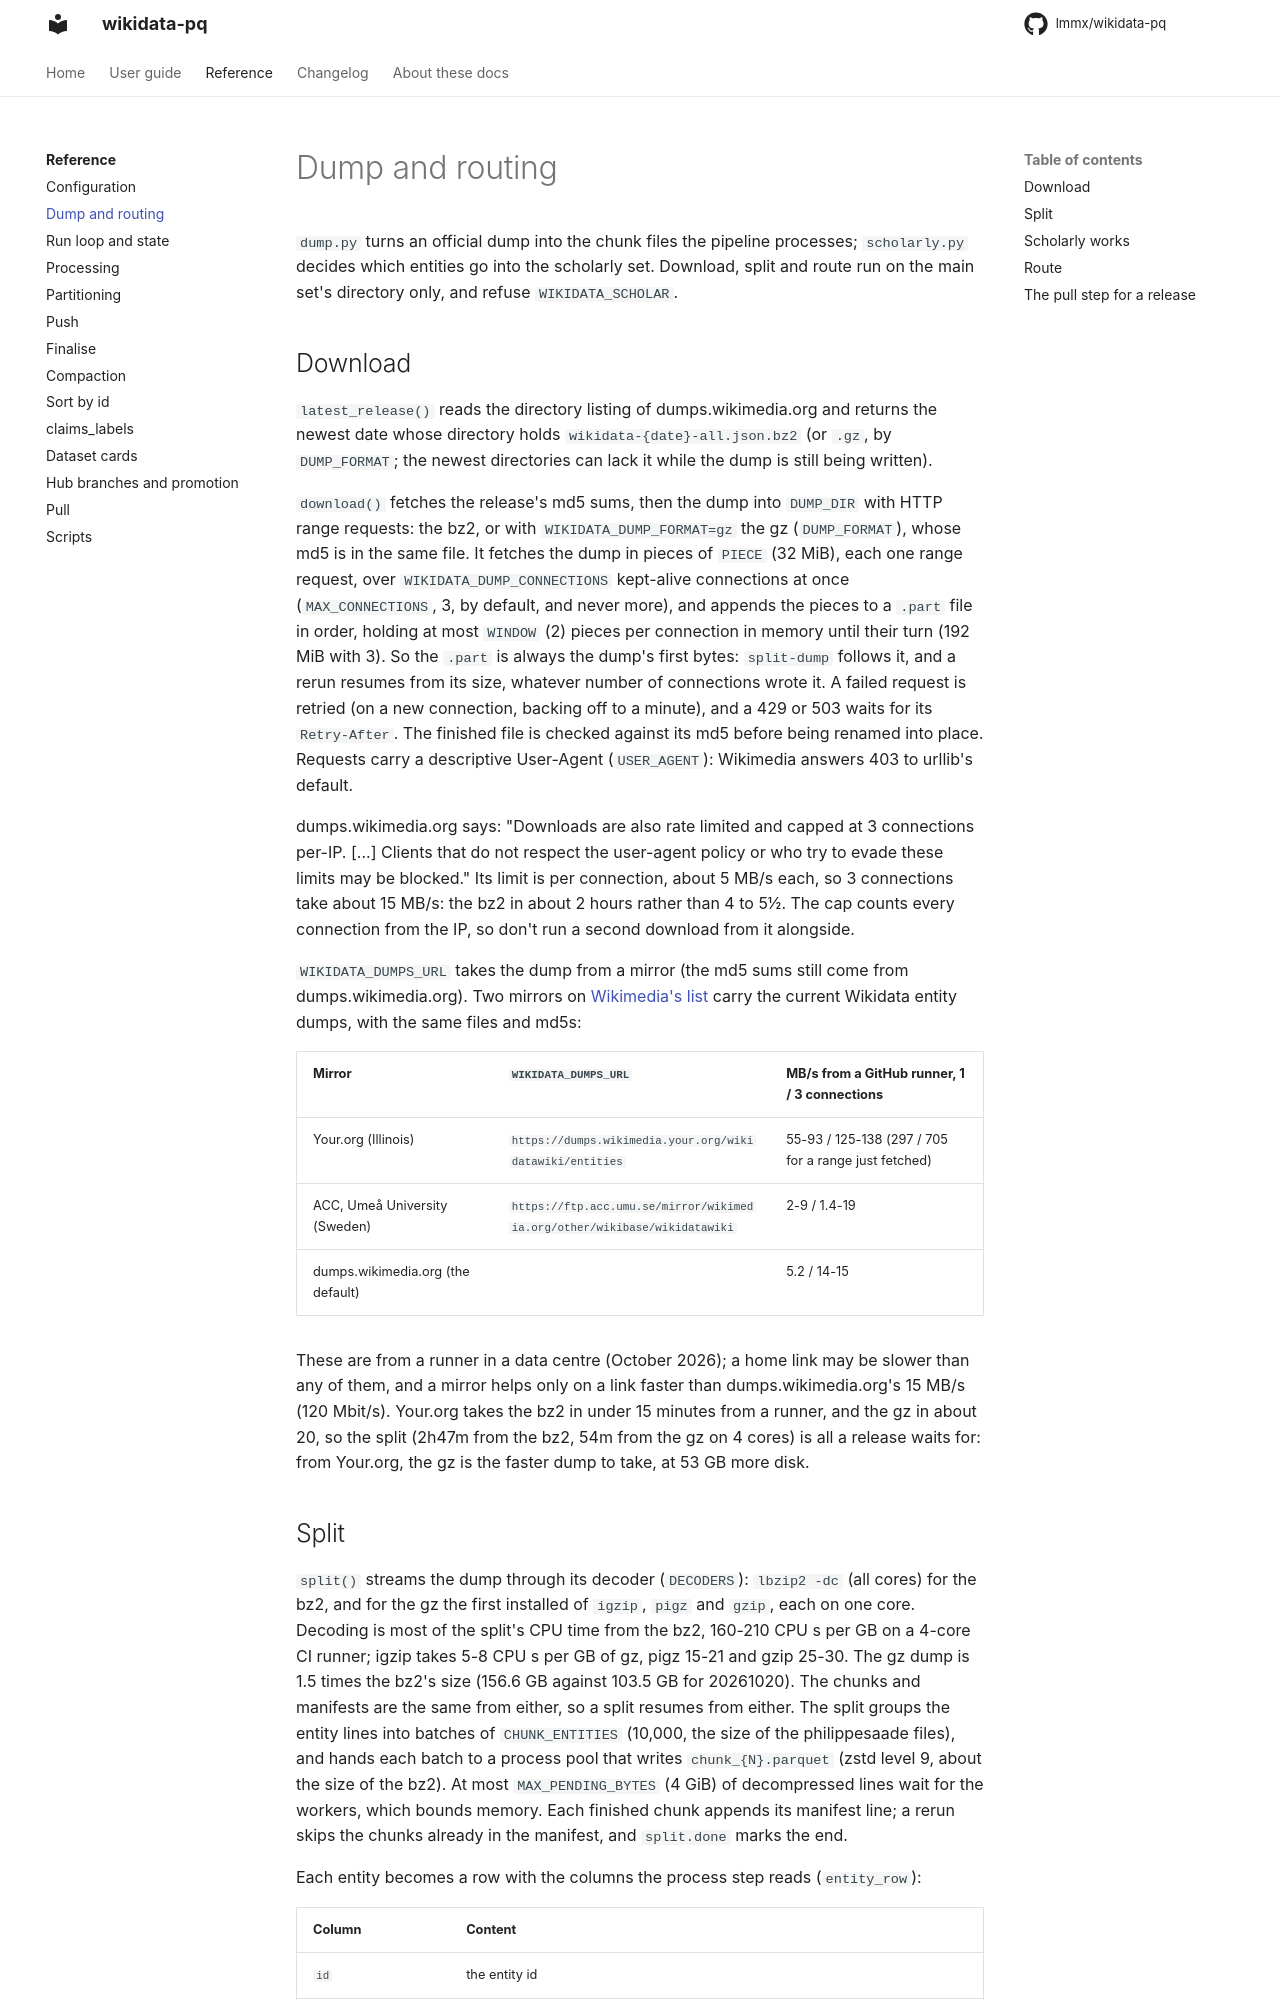

repository: lmmx/wikidata-pq · page: reference/dump/index.html · generator: mkdocs

# Dump and routing

`dump.py` turns an official dump into the chunk files the pipeline processes;
`scholarly.py` decides which entities go into the scholarly set. Download, split and route
run on the main set's directory only, and refuse `WIKIDATA_SCHOLAR`.

## Download

`latest_release()` reads the directory listing of dumps.wikimedia.org and returns the
newest date whose directory holds `wikidata-{date}-all.json.bz2` (or `.gz`, by
`DUMP_FORMAT`; the newest directories can lack it while the dump is still being written).

`download()` fetches the release's md5 sums, then the dump into `DUMP_DIR` with HTTP range
requests: the bz2, or with `WIKIDATA_DUMP_FORMAT=gz` the gz (`DUMP_FORMAT`), whose md5 is
in the same file. It fetches the dump in pieces of `PIECE` (32 MiB), each one range request,
over `WIKIDATA_DUMP_CONNECTIONS` kept-alive connections at once (`MAX_CONNECTIONS`, 3, by
default, and never more), and appends the pieces to a `.part` file in order, holding at most
`WINDOW` (2) pieces per connection in memory until their turn (192 MiB with 3). So the `.part`
is always the dump's first bytes: `split-dump` follows it, and a rerun resumes from its size,
whatever number of connections wrote it. A failed request is retried (on a new connection,
backing off to a minute), and a 429 or 503 waits for its `Retry-After`. The finished file is
checked against its md5 before being renamed into place. Requests carry a descriptive
User-Agent (`USER_AGENT`): Wikimedia answers 403 to urllib's default.

dumps.wikimedia.org says: "Downloads are also rate limited and capped at 3 connections
per-IP. [...] Clients that do not respect the user-agent policy or who try to evade these
limits may be blocked." Its limit is per connection, about 5 MB/s each, so 3 connections
take about 15 MB/s: the bz2 in about 2 hours rather than 4 to 5½. The cap counts every connection
from the IP, so don't run a second download from it alongside.

`WIKIDATA_DUMPS_URL` takes the dump from a mirror (the md5 sums still come from
dumps.wikimedia.org). Two mirrors on [Wikimedia's list](https://meta.wikimedia.org/wiki/Mirroring_Wikimedia_project_XML_dumps)
carry the current Wikidata entity dumps, with the same files and md5s:

| Mirror | `WIKIDATA_DUMPS_URL` | MB/s from a GitHub runner, 1 / 3 connections |
|---|---|---|
| Your.org (Illinois) | `https://dumps.wikimedia.your.org/wikidatawiki/entities` | 55-93 / 125-138 (297 / 705 for a range just fetched) |
| ACC, Umeå University (Sweden) | `https://ftp.acc.umu.se/mirror/wikimedia.org/other/wikibase/wikidatawiki` | 2-9 / 1.4-19 |
| dumps.wikimedia.org (the default) | | 5.2 / 14-15 |

These are from a runner in a data centre (October 2026); a home link may be slower than any
of them, and a mirror helps only on a link faster than dumps.wikimedia.org's 15 MB/s
(120 Mbit/s). Your.org takes the bz2 in under 15 minutes from a runner, and the gz in about
20, so the split (2h47m from the bz2, 54m from the gz on 4 cores) is all a release waits for:
from Your.org, the gz is the faster dump to take, at 53 GB more disk.
